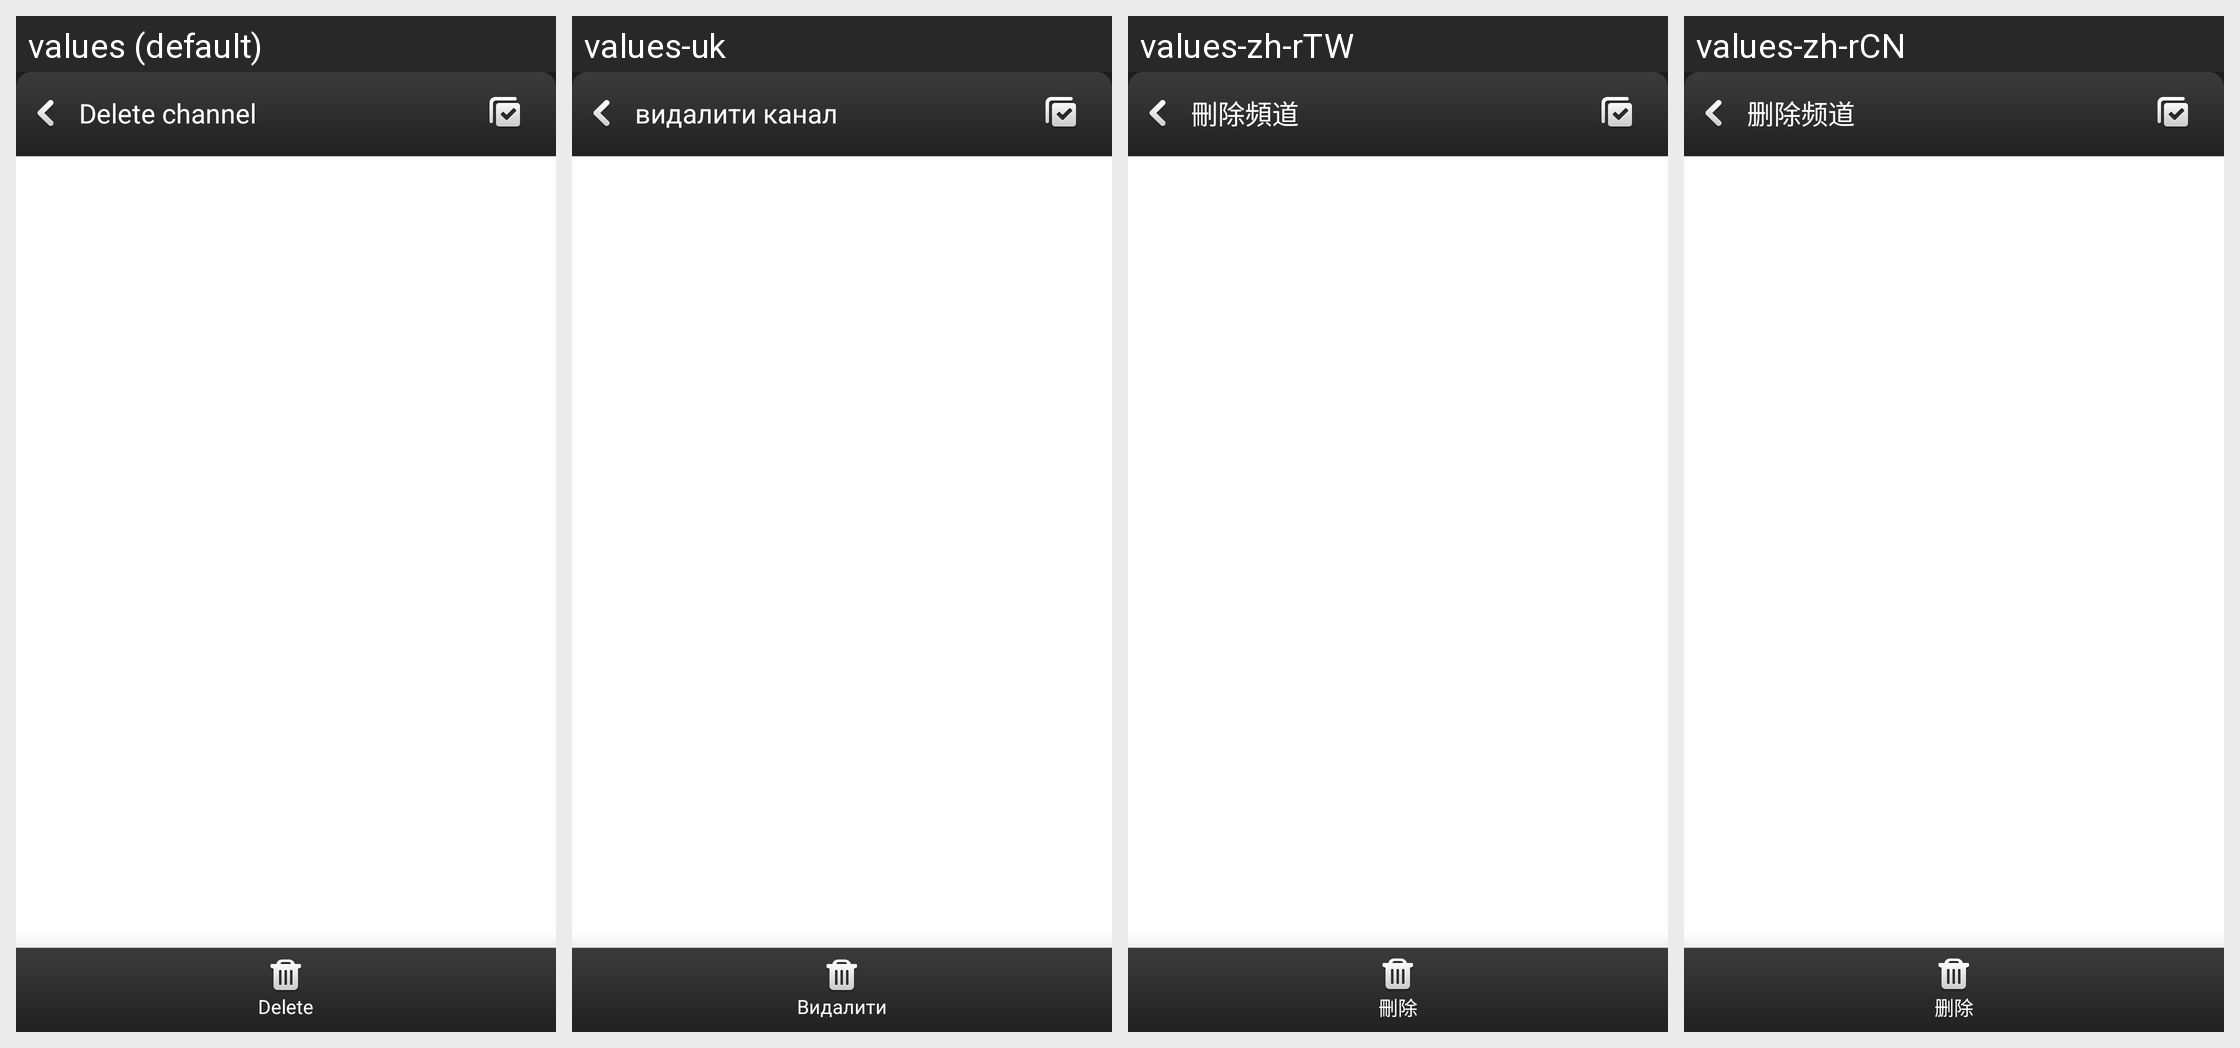

For this localized Android screen grid, give each drawn string resource with its value in every locale shown.
Android screen res/layout/delete.xml rendered under 4 locales, left to right: values (default), values-uk, values-zh-rTW, values-zh-rCN. Device: Nexus 5 (rendered at 1080×1920; each locale shown at half size, 540×960, under a caption strip naming it); theme Theme.MaterialComponents.DayNight.NoActionBar.
Other locales in the repository, not shown: values-ar, values-de, values-es, values-fr, values-in, values-it, values-iw, values-ja, values-ko, values-ms, values-pt, values-pt-rBR, values-ro, values-ru, values-sr, values-th, values-vi.
Strings drawn on this screen, with the default value and each locale's value (text and hints the layout hard-codes, and strings that could not be matched under every locale, appear in the picture but are not listed):

delete_channel
  values: Delete channel
  values-uk: видалити канал
  values-zh-rTW: 刪除頻道
  values-zh-rCN: 删除频道

delete
  values: Delete
  values-uk: Видалити
  values-zh-rTW: 刪除
  values-zh-rCN: 删除
